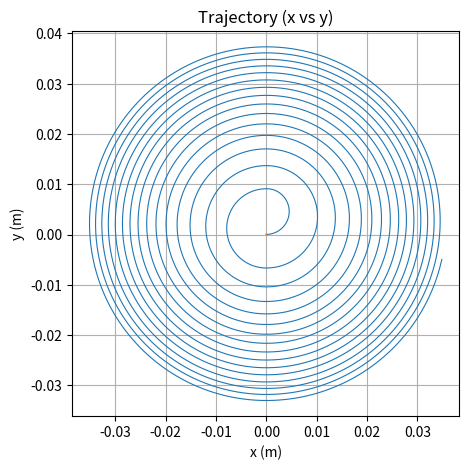

This chart was generated by the following Python code:
import numpy as np
from matplotlib import pyplot as plt

from scipy.integrate import solve_ivp

m=1.67262192369*(10**-27)
q=1.602176634*(10**-19)



def lorentz(t,y):
    x, y_pos, vx, vy = y
    r = np.sqrt(x ** 2 + y_pos ** 2)

    if r<0.04 :
        B = np.array([0, 0, 1])
        w = (q / m) * float(np.linalg.norm(B))
    else:
        B = np.array([0, 0, 0])
        w = (q / m) * float(np.linalg.norm(B))


    if -0.001<x<0.001 and -0.04<y_pos<0.04:
        E = np.array([((10**6) * np.sign(np.sin(t * w))), 0, 0])
    else:
        E=np.array([0,0,0])

    v=np.array([vx,vy,0])
    a=(q/m)*(E+np.cross(B,v))

    return [vx,vy,a[0],a[1]]
print("Your simulation is running")
y0=[0,0,0,0]

t_sp=(0,10**-6)
t_eval=np.linspace(t_sp[0],t_sp[1],20000)

sol1=solve_ivp(lorentz,t_sp,y0,t_eval=t_eval,max_step=(10**-10))





plt.figure(figsize=(5,5))

plt.plot(sol1.y[0], sol1.y[1],linewidth=0.8)
plt.xlabel('x (m)'); plt.ylabel('y (m)')
plt.title('Trajectory (x vs y)')
plt.axis('equal')
plt.grid(True)
plt.show()

k=0.5*m*((sol1.y[2]**2)+(sol1.y[3]**2))


plt.plot(t_eval,k)
plt.grid(True)
plt.show()